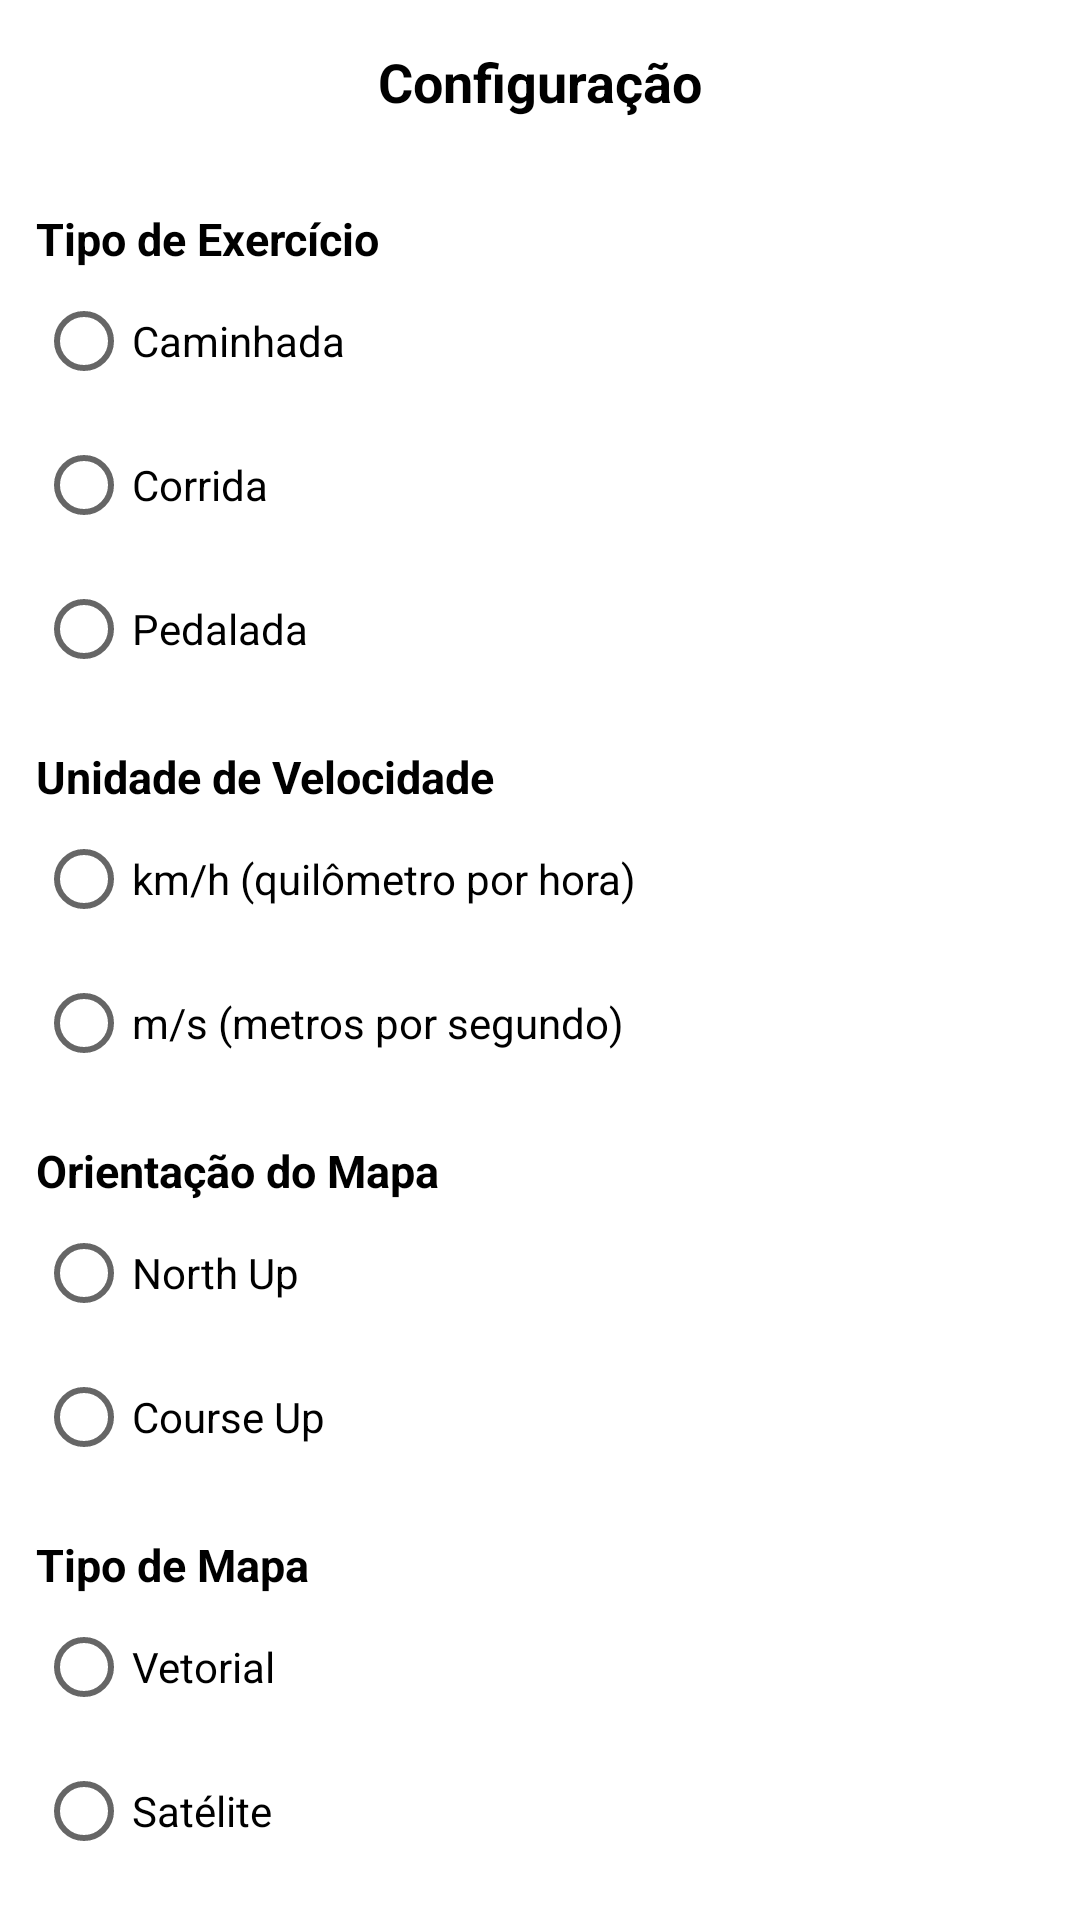

Android layout source for this screen:
<!-- AndroidManifest.xml: application theme Theme.SportTrucker20 -->
<!-- res/layout/fragment_settings.xml -->
<?xml version="1.0" encoding="utf-8"?>
<androidx.core.widget.NestedScrollView
    xmlns:android="http://schemas.android.com/apk/res/android"
    xmlns:tools="http://schemas.android.com/tools"
    android:layout_width="match_parent"
    android:layout_height="match_parent"
    android:fillViewport="true">

<FrameLayout
    android:layout_width="match_parent"
    android:layout_height="match_parent"
    android:background="@color/green"
    tools:context=".Fragments.SettingsFragment">


    <LinearLayout
        android:layout_width="match_parent"
        android:layout_height="match_parent"
        android:background="@color/white"
        android:orientation="vertical">

        <TextView
            android:id="@+id/menu_settings"
            android:layout_width="match_parent"
            android:layout_height="wrap_content"
            android:layout_margin="15dp"
            android:gravity="center"
            android:text="@string/menu_settings"
            android:textColor="@color/black"
            android:textSize="18sp"
            android:textStyle="bold" />

        <TextView
            android:id="@+id/exercicio.select"
            android:layout_width="match_parent"
            android:layout_height="wrap_content"
            android:layout_marginLeft="12dp"
            android:layout_marginTop="15dp"
            android:layout_marginRight="12dp"
            android:text="@string/exercicio"
            android:textColor="@color/black"
            android:textSize="15sp"
            android:textStyle="bold" />

        <RadioGroup
            android:id="@+id/exercicioGroup"
            android:layout_width="wrap_content"
            android:layout_height="wrap_content"
            android:layout_marginLeft="12dp">

            <RadioButton
                android:id="@+id/caminhada"
                android:layout_width="match_parent"
                android:layout_height="wrap_content"
                android:text="@string/exerCaminhada" />

            <RadioButton
                android:id="@+id/corrida"
                android:layout_width="match_parent"
                android:layout_height="wrap_content"
                android:text="@string/exerCorrida" />

            <RadioButton
                android:id="@+id/pedalada"
                android:layout_width="match_parent"
                android:layout_height="wrap_content"
                android:text="@string/exerPedalada" />
        </RadioGroup>

        <TextView
            android:id="@+id/textView6"
            android:layout_width="match_parent"
            android:layout_height="wrap_content"
            android:layout_marginLeft="12dp"
            android:layout_marginTop="15dp"
            android:layout_marginRight="12dp"
            android:text="@string/u.velo"
            android:textColor="@color/black"
            android:textSize="15sp"
            android:textStyle="bold" />

        <RadioGroup
            android:id="@+id/veloGroup"
            android:layout_width="wrap_content"
            android:layout_height="wrap_content"
            android:layout_marginLeft="12dp"
            android:layout_marginRight="12dp">

            <RadioButton
                android:id="@+id/km_h"
                android:layout_width="match_parent"
                android:layout_height="wrap_content"
                android:text="@string/u.km" />

            <RadioButton
                android:id="@+id/m_s"
                android:layout_width="match_parent"
                android:layout_height="wrap_content"
                android:text="@string/u.ms" />
        </RadioGroup>

        <TextView
            android:id="@+id/orientacao.name"
            android:layout_width="match_parent"
            android:layout_height="wrap_content"
            android:layout_marginLeft="12dp"
            android:layout_marginTop="15dp"
            android:layout_marginRight="12dp"
            android:text="@string/orientacao.name"
            android:textColor="@color/black"
            android:textSize="15sp"
            android:textStyle="bold" />

        <RadioGroup
            android:id="@+id/orientGroup"
            android:layout_width="wrap_content"
            android:layout_height="wrap_content"
            android:layout_marginLeft="12dp">

            <RadioButton
                android:id="@+id/north_up"
                android:layout_width="match_parent"
                android:layout_height="wrap_content"
                android:text="@string/north" />

            <RadioButton
                android:id="@+id/course_up"
                android:layout_width="match_parent"
                android:layout_height="wrap_content"
                android:text="@string/course" />
        </RadioGroup>

        <TextView
            android:id="@+id/t.mapa"
            android:layout_width="match_parent"
            android:layout_height="wrap_content"
            android:layout_marginLeft="12dp"
            android:layout_marginTop="15dp"
            android:layout_marginRight="12dp"
            android:text="@string/t.mapa"
            android:textColor="@color/black"
            android:textSize="15sp"
            android:textStyle="bold" />

        <RadioGroup
            android:id="@+id/mapaGroup"
            android:layout_width="wrap_content"
            android:layout_height="wrap_content">

            <RadioButton
                android:id="@+id/t.vetorial"
                android:layout_width="match_parent"
                android:layout_height="wrap_content"
                android:layout_marginLeft="12dp"
                android:text="@string/vetorial" />

            <RadioButton
                android:id="@+id/t.satelite"
                android:layout_width="match_parent"
                android:layout_height="wrap_content"
                android:layout_marginLeft="12dp"
                android:text="@string/satelite" />
        </RadioGroup>


        <androidx.appcompat.widget.AppCompatButton
            android:id="@+id/btnSalvar"
            style="@style/Button"
            android:layout_width="match_parent"
            android:layout_height="wrap_content"
            android:layout_gravity="center"
            android:layout_marginBottom="20dp"
            android:paddingLeft="20dp"
            android:paddingRight="20dp"
            android:text="@string/salvar" />

    </LinearLayout>

</FrameLayout>
</androidx.core.widget.NestedScrollView>
<!-- resources referenced by this layout -->
<resources>
  <color name="black">#FF000000</color>
  <color name="green">#33691e</color>
  <color name="white">#FFFFFFFF</color>
  <string name="course">Course Up</string>
  <string name="exerCaminhada">Caminhada</string>
  <string name="exerCorrida">Corrida</string>
  <string name="exerPedalada">Pedalada</string>
  <string name="exercicio">Tipo de Exercício</string>
  <string name="menu_settings">Configuração</string>
  <string name="north">North Up</string>
  <string name="orientacao.name">Orientação do Mapa</string>
  <string name="salvar">Salvar</string>
  <string name="satelite">Satélite</string>
  <string name="t.mapa">Tipo de Mapa</string>
  <string name="u.km">km/h (quilômetro por hora)</string>
  <string name="u.ms">m/s (metros por segundo)</string>
  <string name="u.velo">Unidade de Velocidade</string>
  <string name="vetorial">Vetorial</string>
  <style name="Button">
          <item name="android:layout_width">match_parent</item>
          <item name="android:layout_height">wrap_content</item>
          <item name="android:layout_marginLeft">40dp</item>
          <item name="android:layout_marginRight">40dp</item>
          <item name="android:layout_marginTop">15dp</item>
          <item name="android:padding">20dp</item>
          <item name="android:textColor">@color/white</item>
          <item name="android:textSize">18sp</item>
          <item name="android:textStyle">bold</item>
          <item name="textAllCaps">true</item>
          <item name="android:background">@drawable/button</item>
      </style>
  <style name="Theme.SportTrucker20" parent="Theme.MaterialComponents.DayNight.NoActionBar">
          
          <item name="colorPrimary">@color/purple_500</item>
          <item name="colorPrimaryVariant">@color/green</item>
          <item name="colorOnPrimary">@color/white</item>
          
          <item name="colorSecondary">@color/teal_200</item>
          <item name="colorSecondaryVariant">@color/teal_700</item>
          <item name="colorOnSecondary">@color/black</item>
          
          <item name="android:statusBarColor" tools:targetApi="l">?attr/colorPrimaryVariant</item>
          
  
          <item name="android:windowBackground">@color/green</item>
      </style>
  <!-- drawable button (drawable) -->
  <?xml version="1.0" encoding="utf-8"?>
  <shape xmlns:android="http://schemas.android.com/apk/res/android">
  
      <corners android:radius="20dp"/>
      <gradient
          android:startColor="@color/teal_700"
          android:centerColor="@color/teal_700"
          android:endColor="@color/teal_700"/>
  </shape>
  <color name="purple_500">#FF6200EE</color>
  <color name="teal_200">#FF03DAC5</color>
  <color name="teal_700">#FF018786</color>
</resources>
